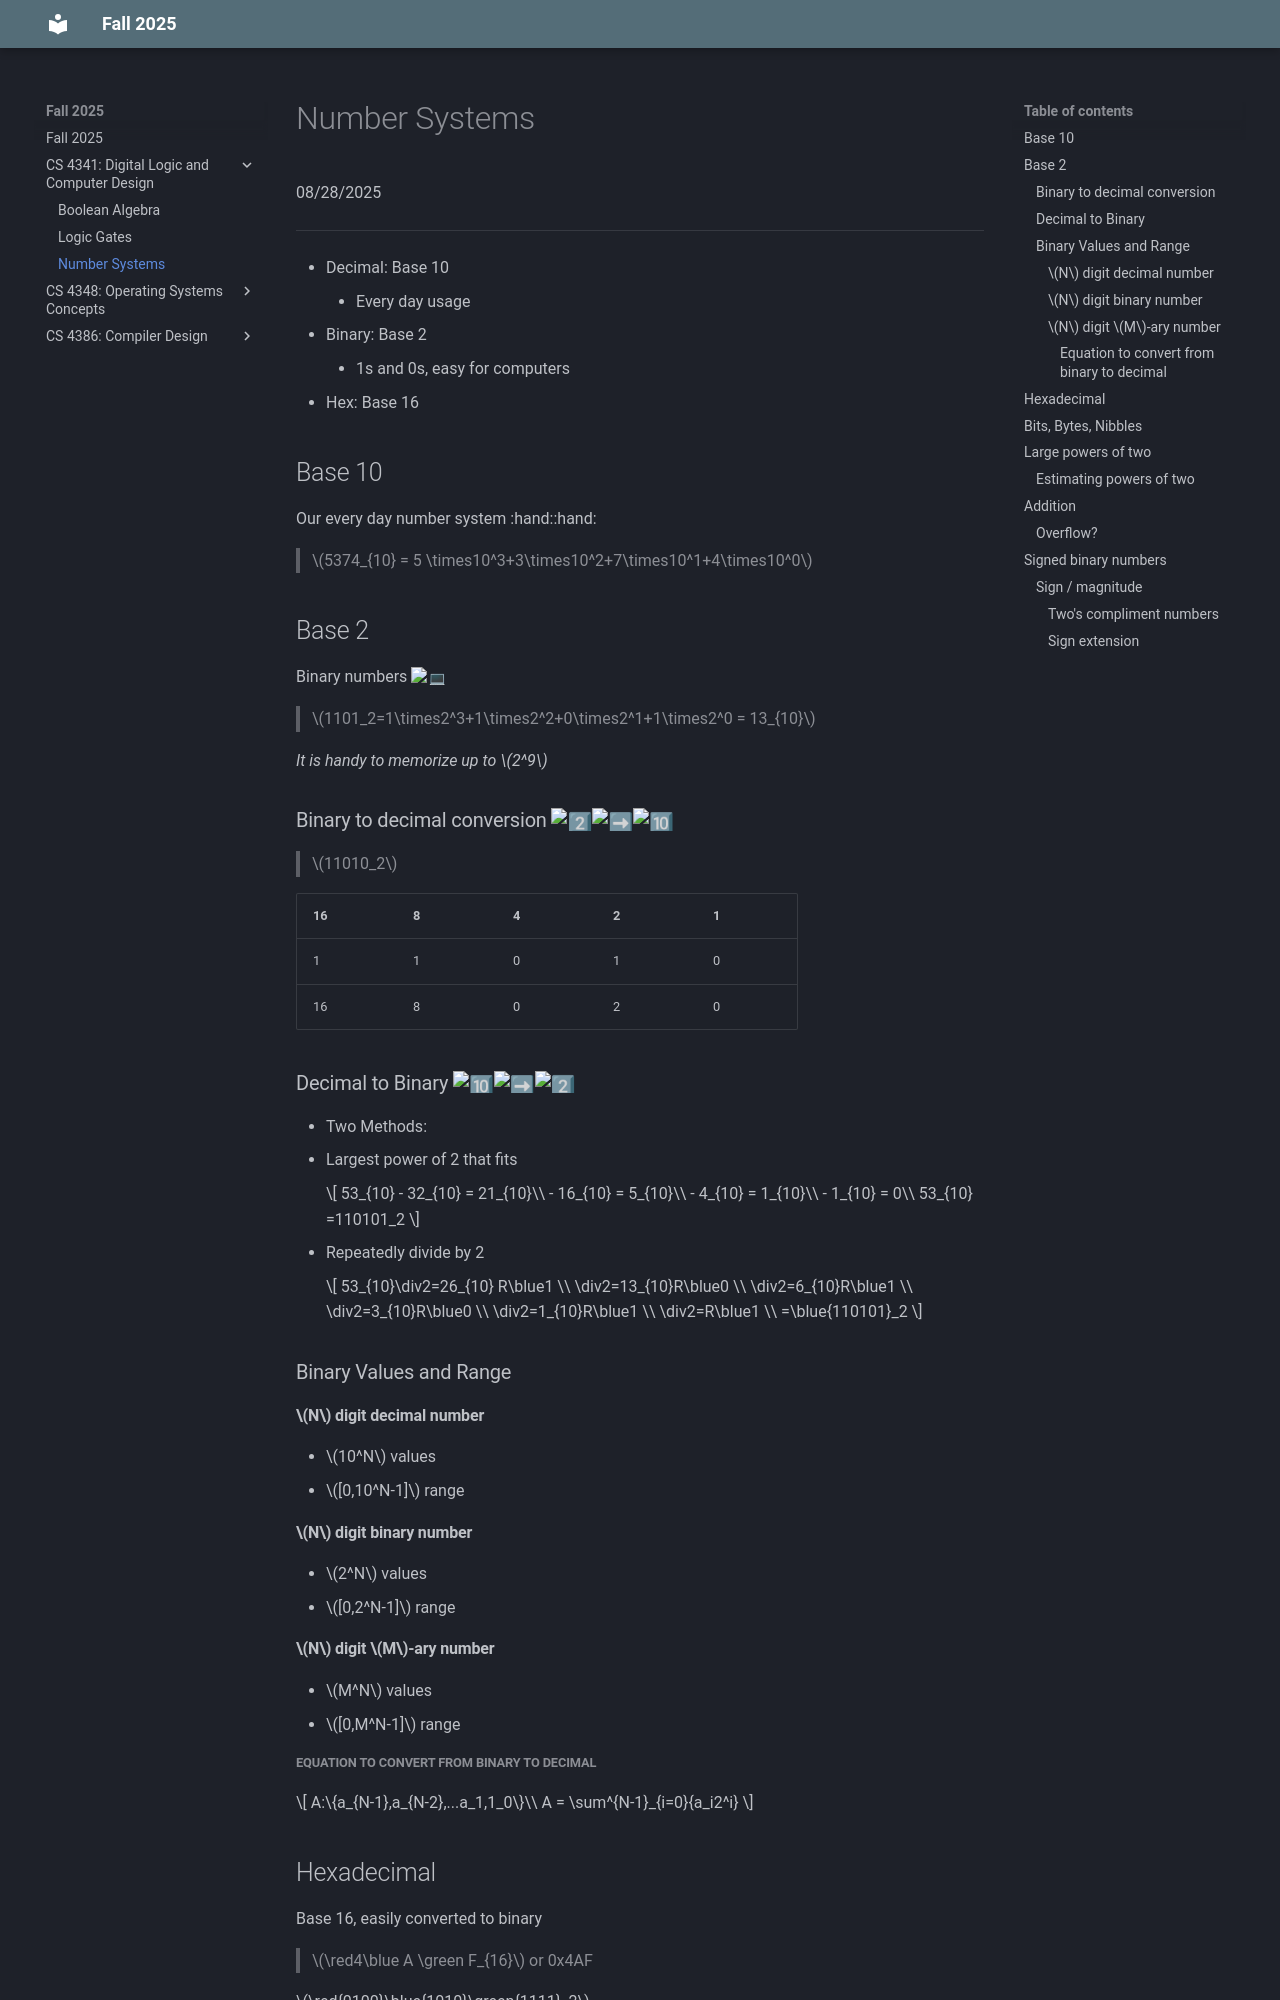

repository: nic-gaffney/Fall2025Notes · page: CS 4341: Digital Logic and Computer Design/Numbers.html · generator: mkdocs

# Number Systems
08/28/2025

---
- Decimal: Base 10
    - Every day usage
- Binary: Base 2
    - 1s and 0s, easy for computers
- Hex: Base 16

## Base 10
Our every day number system :hand::hand:
> $5374_{10} = 5 \times10^3+3\times10^2+7\times10^1+4\times10^0$
## Base 2
Binary numbers :computer:
> $1101_2=1\times2^3+1\times2^2+0\times2^1+1\times2^0 = 13_{10}$

*It is handy to memorize up to $2^9$*
### Binary to decimal conversion :two::arrow_right::keycap_ten:
> $11010_2$

| 16 | 8 | 4 | 2 | 1 |
| -- | - | - | - | - |
| 1  | 1 | 0 | 1 | 0 |
| 16 | 8 | 0 | 2 | 0 |

### Decimal to Binary :keycap_ten::arrow_right::two:
- Two Methods:
  - Largest power of 2 that fits

    $$
    53_{10} - 32_{10} = 21_{10}\\
    - 16_{10} = 5_{10}\\
    - 4_{10} = 1_{10}\\
    - 1_{10} = 0\\
    53_{10} =110101_2
    $$

  - Repeatedly divide by 2

    $$
    53_{10}\div2=26_{10} R\blue1 \\
    \div2=13_{10}R\blue0          \\
    \div2=6_{10}R\blue1           \\
    \div2=3_{10}R\blue0           \\
    \div2=1_{10}R\blue1           \\
    \div2=R\blue1                 \\
    =\blue{110101}_2
    $$

### Binary Values and Range
#### $N$ digit decimal number
- $10^N$ values
- $[0,10^N-1]$ range
#### $N$ digit binary number
- $2^N$ values
- $[0,2^N-1]$ range
#### $N$ digit $M$-ary number
- $M^N$ values
- $[0,M^N-1]$ range

##### Equation to convert from binary to decimal

$$
A:\{a_{N-1},a_{N-2},...a_1,1_0\}\\
A = \sum^{N-1}_{i=0}{a_i2^i}
$$

## Hexadecimal
Base 16, easily converted to binary
> $\red4\blue A \green F_{16}$ or 0x4AF

$\red{0100}\blue{1010}\green{1111}_2$
